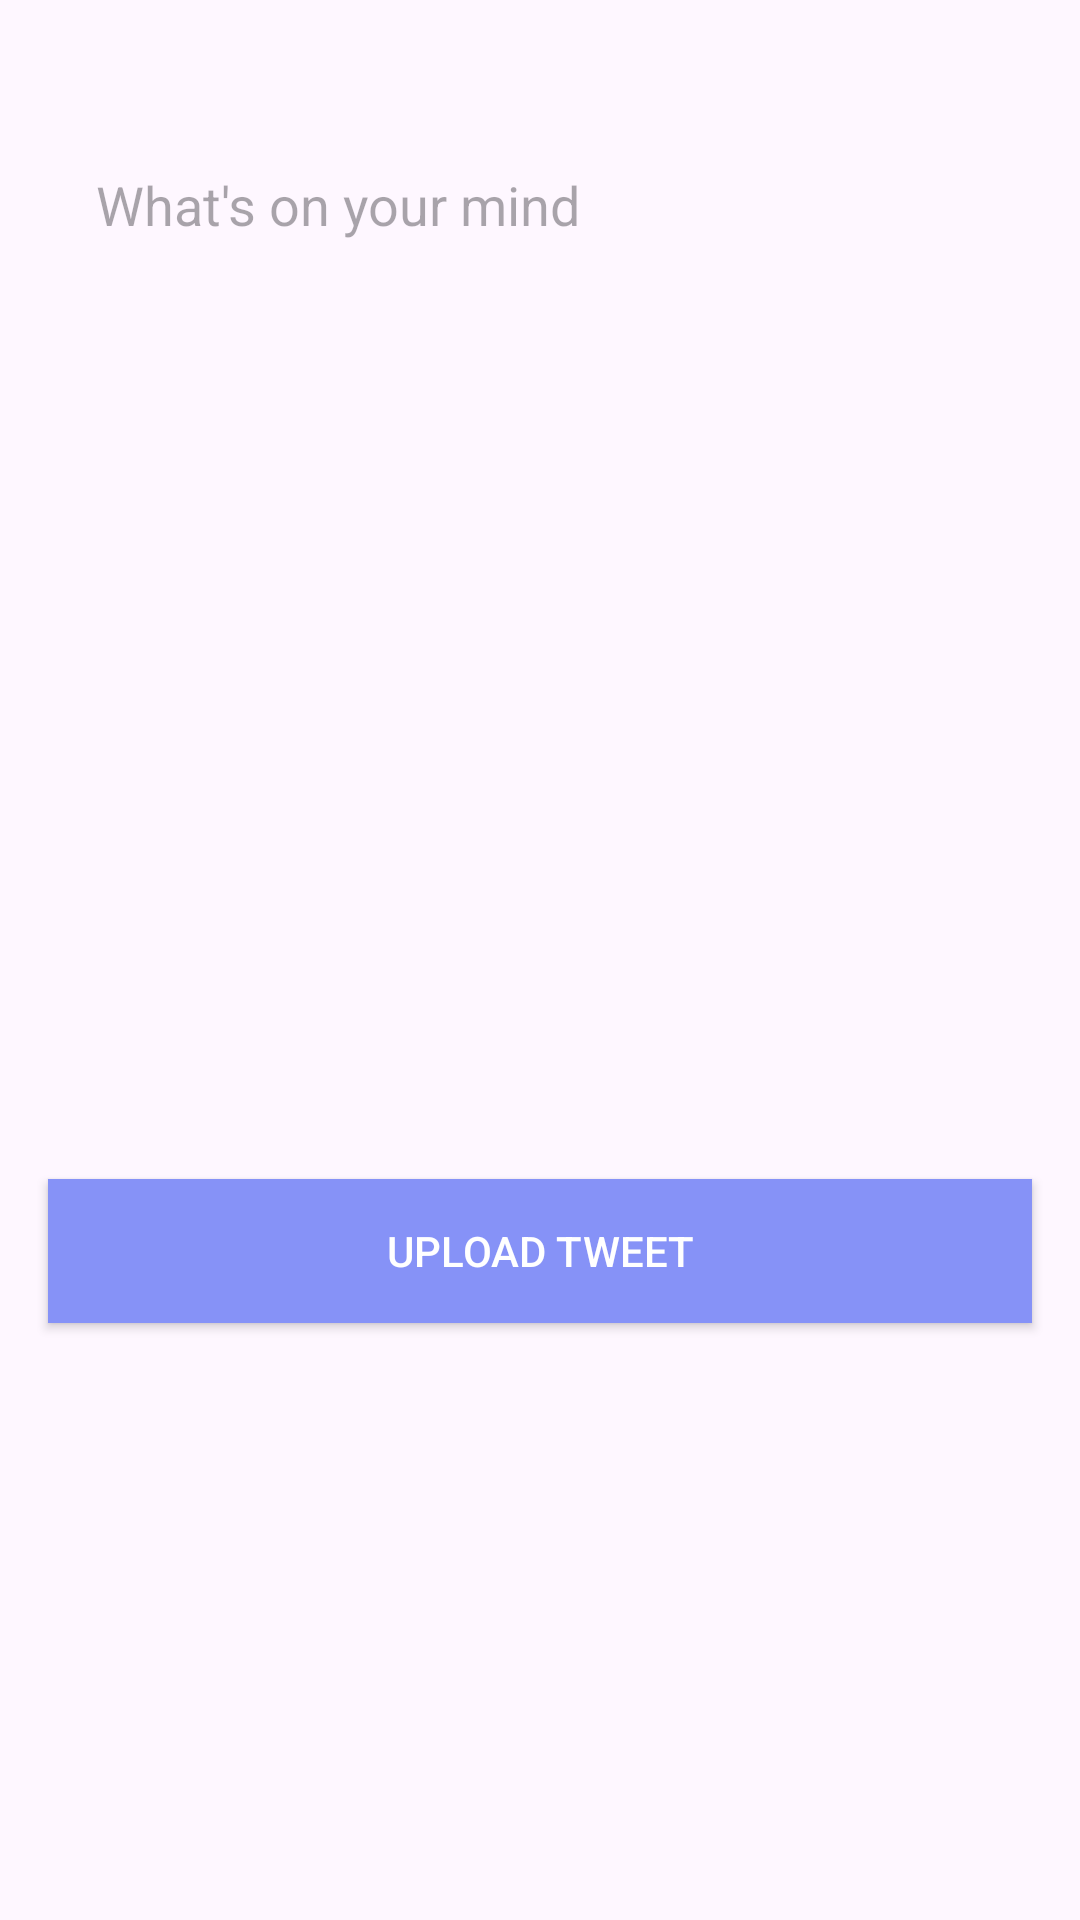

Produce the Android XML layout that renders to this screen, including the resource entries it uses.
<!-- AndroidManifest.xml: application theme Theme.Threads -->
<!-- res/layout/activity_tweet.xml -->
<?xml version="1.0" encoding="utf-8"?>
<androidx.constraintlayout.widget.ConstraintLayout
    xmlns:android="http://schemas.android.com/apk/res/android"
    xmlns:app="http://schemas.android.com/apk/res-auto"
    xmlns:tools="http://schemas.android.com/tools"
    android:layout_width="match_parent"
    android:layout_height="match_parent"
    tools:context=".TweetActivity">

    <EditText
        android:id="@+id/edt_enter_tweet"
        android:layout_width="match_parent"
        android:layout_height="300dp"
        android:layout_marginTop="40dp"
        android:layout_marginStart="16dp"
        android:layout_marginEnd="16dp"
        android:background="@drawable/lavendar_border"
        android:gravity="start|top"
        android:hint="What's on your mind"
        android:padding="16dp"
        app:layout_constraintEnd_toEndOf="parent"
        app:layout_constraintStart_toStartOf="parent"
        app:layout_constraintTop_toTopOf="parent"
        app:layout_constraintHeight_default="wrap"
        app:layout_constraintWidth_default="wrap" />

    <Button
        android:id="@+id/btn_upload_tweet"
        android:layout_width="0dp"
        android:layout_height="wrap_content"
        android:layout_marginStart="16dp"
        android:layout_marginTop="1dp"
        android:layout_marginEnd="16dp"
        android:background="@color/lavendar"
        android:text="Upload Tweet"
        android:textColor="#ffffff"
        app:layout_constraintBottom_toBottomOf="parent"
        app:layout_constraintEnd_toEndOf="parent"
        app:layout_constraintHorizontal_bias="0.0"
        app:layout_constraintStart_toStartOf="parent"
        app:layout_constraintTop_toBottomOf="@+id/edt_enter_tweet"
        app:layout_constraintVertical_bias="0.207" />

</androidx.constraintlayout.widget.ConstraintLayout>
<!-- resources referenced by this layout -->
<resources>
  <color name="lavendar">#8692F7</color>
  <style name="Theme.Threads" parent="Base.Theme.Threads" />
  <style name="Base.Theme.Threads" parent="Theme.Material3.DayNight">
          
          
      </style>
</resources>
